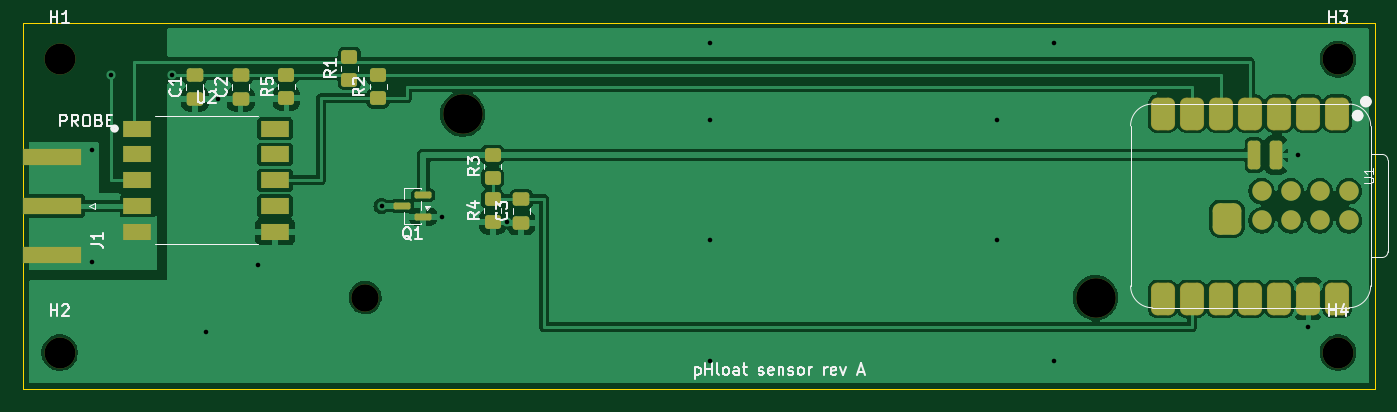
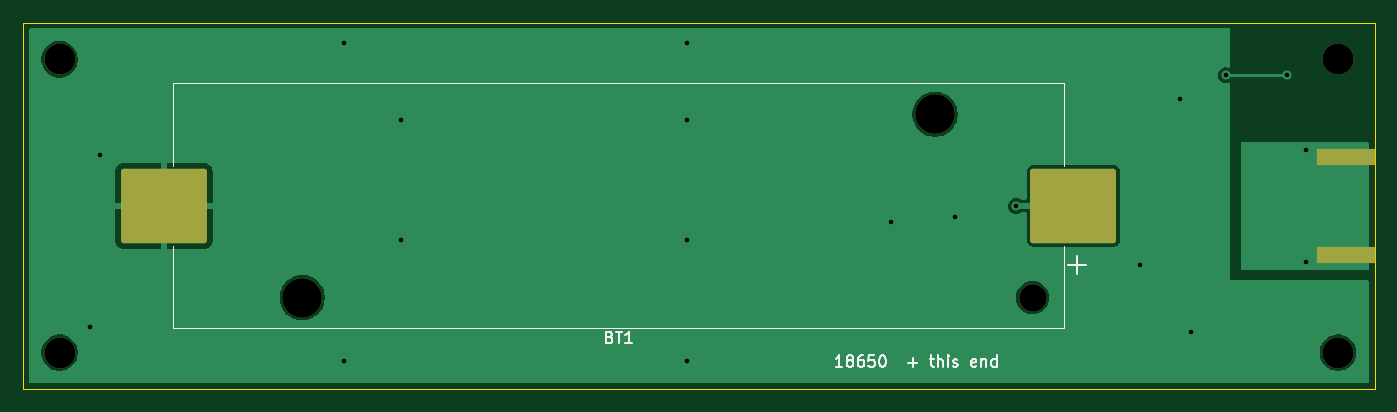
Circuit board: 11 layer files. Board 118.0 x 32.0 mm.
- bottom_copper: phloat_sensor-B_Cu.gbl (19160 bytes)
- bottom_mask: phloat_sensor-B_Mask.gbs (1599 bytes)
- paste: phloat_sensor-B_Paste.gbp (1278 bytes)
- bottom_silk: phloat_sensor-B_Silkscreen.gbo (9749 bytes)
- outline: phloat_sensor-Edge_Cuts.gm1 (610 bytes)
- top_copper: phloat_sensor-F_Cu.gtl (107942 bytes)
- top_mask: phloat_sensor-F_Mask.gts (3719 bytes)
- paste: phloat_sensor-F_Paste.gtp (3375 bytes)
- top_silk: phloat_sensor-F_Silkscreen.gto (27455 bytes)
- drill: phloat_sensor-NPTH.drl (546 bytes)
- drill: phloat_sensor-PTH.drl (569 bytes)

=== bottom_copper: phloat_sensor-B_Cu.gbl (19160 bytes, source omitted) ===
=== bottom_mask: phloat_sensor-B_Mask.gbs (1599 bytes, source withheld) ===
=== paste: phloat_sensor-B_Paste.gbp (1278 bytes, source withheld) ===
=== bottom_silk: phloat_sensor-B_Silkscreen.gbo (9749 bytes, source omitted) ===
=== outline: phloat_sensor-Edge_Cuts.gm1 ===
%TF.GenerationSoftware,KiCad,Pcbnew,10.0.8*%
%TF.CreationDate,2026-11-14T21:29:01-06:00*%
%TF.ProjectId,phloat_sensor,70686c6f-6174-45f7-9365-6e736f722e6b,rev?*%
%TF.SameCoordinates,Original*%
%TF.FileFunction,Profile,NP*%
%FSLAX46Y46*%
G04 Gerber Fmt 4.6, Leading zero omitted, Abs format (unit mm)*
G04 Created by KiCad (PCBNEW 10.0.8) date 2026-11-14 21:29:01*
%MOMM*%
%LPD*%
G01*
G04 APERTURE LIST*
%TA.AperFunction,Profile*%
%ADD10C,0.100000*%
%TD*%
G04 APERTURE END LIST*
D10*
X40000000Y-40000000D02*
X158000000Y-40000000D01*
X158000000Y-72000000D01*
X40000000Y-72000000D01*
X40000000Y-40000000D01*
M02*

=== top_copper: phloat_sensor-F_Cu.gtl (107942 bytes, source omitted) ===
=== top_mask: phloat_sensor-F_Mask.gts ===
%TF.GenerationSoftware,KiCad,Pcbnew,10.0.8*%
%TF.CreationDate,2026-11-14T21:29:01-06:00*%
%TF.ProjectId,phloat_sensor,70686c6f-6174-45f7-9365-6e736f722e6b,rev?*%
%TF.SameCoordinates,Original*%
%TF.FileFunction,Soldermask,Top*%
%TF.FilePolarity,Negative*%
%FSLAX46Y46*%
G04 Gerber Fmt 4.6, Leading zero omitted, Abs format (unit mm)*
G04 Created by KiCad (PCBNEW 10.0.8) date 2026-11-14 21:29:01*
%MOMM*%
%LPD*%
G01*
G04 APERTURE LIST*
G04 Aperture macros list*
%AMRoundRect*
0 Rectangle with rounded corners*
0 $1 Rounding radius*
0 $2 $3 $4 $5 $6 $7 $8 $9 X,Y pos of 4 corners*
0 Add a 4 corners polygon primitive as box body*
4,1,4,$2,$3,$4,$5,$6,$7,$8,$9,$2,$3,0*
0 Add four circle primitives for the rounded corners*
1,1,$1+$1,$2,$3*
1,1,$1+$1,$4,$5*
1,1,$1+$1,$6,$7*
1,1,$1+$1,$8,$9*
0 Add four rect primitives between the rounded corners*
20,1,$1+$1,$2,$3,$4,$5,0*
20,1,$1+$1,$4,$5,$6,$7,0*
20,1,$1+$1,$6,$7,$8,$9,0*
20,1,$1+$1,$8,$9,$2,$3,0*%
G04 Aperture macros list end*
%ADD10C,2.700000*%
%ADD11R,5.080000X1.500000*%
%ADD12RoundRect,0.250000X0.475000X-0.337500X0.475000X0.337500X-0.475000X0.337500X-0.475000X-0.337500X0*%
%ADD13RoundRect,0.250000X0.450000X-0.350000X0.450000X0.350000X-0.450000X0.350000X-0.450000X-0.350000X0*%
%ADD14R,2.500000X1.400000*%
%ADD15RoundRect,0.550800X-0.500000X0.875000X-0.500000X-0.875000X0.500000X-0.875000X0.500000X0.875000X0*%
%ADD16C,1.700000*%
%ADD17RoundRect,0.275000X0.275000X-0.975000X0.275000X0.975000X-0.275000X0.975000X-0.275000X-0.975000X0*%
%ADD18RoundRect,0.625000X-0.625000X0.750000X-0.625000X-0.750000X0.625000X-0.750000X0.625000X0.750000X0*%
%ADD19RoundRect,0.150000X0.587500X0.150000X-0.587500X0.150000X-0.587500X-0.150000X0.587500X-0.150000X0*%
%ADD20C,2.390000*%
%ADD21C,3.450000*%
G04 APERTURE END LIST*
D10*
%TO.C,H3*%
X154800000Y-43200000D03*
%TD*%
D11*
%TO.C,J1*%
X42540000Y-56000000D03*
X42540000Y-60250000D03*
X42540000Y-51750000D03*
%TD*%
D12*
%TO.C,C1*%
X55000000Y-46677500D03*
X55000000Y-44602500D03*
%TD*%
D10*
%TO.C,H4*%
X154800000Y-68800000D03*
%TD*%
%TO.C,H2*%
X43200000Y-68800000D03*
%TD*%
D13*
%TO.C,R1*%
X68500000Y-45000000D03*
X68500000Y-43000000D03*
%TD*%
D10*
%TO.C,H1*%
X43200000Y-43200000D03*
%TD*%
D14*
%TO.C,U2*%
X50000000Y-49250000D03*
X50000000Y-51500000D03*
X50000000Y-53750000D03*
X50000000Y-56000000D03*
X50000000Y-58250000D03*
X62000000Y-58250000D03*
X62000000Y-56000000D03*
X62000000Y-53750000D03*
X62000000Y-51500000D03*
X62000000Y-49250000D03*
%TD*%
D13*
%TO.C,R3*%
X81000000Y-53550000D03*
X81000000Y-51550000D03*
%TD*%
%TO.C,R4*%
X81000000Y-57400000D03*
X81000000Y-55400000D03*
%TD*%
D12*
%TO.C,C3*%
X83500000Y-57477500D03*
X83500000Y-55402500D03*
%TD*%
D15*
%TO.C,U1*%
X154720000Y-47945000D03*
X152180000Y-47945000D03*
X149640000Y-47945000D03*
X147100000Y-47945000D03*
X144560000Y-47945000D03*
X142020000Y-47945000D03*
X139480000Y-47945000D03*
X139480000Y-64110000D03*
X142020000Y-64110000D03*
X144560000Y-64110000D03*
X147100000Y-64110000D03*
X149640000Y-64110000D03*
X152180000Y-64110000D03*
X154720000Y-64110000D03*
D16*
X155732000Y-54730000D03*
X155732000Y-57270000D03*
X153192000Y-54730000D03*
X153192000Y-57270000D03*
X150652000Y-54730000D03*
X150652000Y-57270000D03*
X148112000Y-54730000D03*
X148112000Y-57270000D03*
D17*
X147482000Y-51555000D03*
X149387000Y-51555000D03*
D18*
X145100000Y-57120000D03*
%TD*%
D12*
%TO.C,C2*%
X59000000Y-46677500D03*
X59000000Y-44602500D03*
%TD*%
D13*
%TO.C,R5*%
X63000000Y-46600000D03*
X63000000Y-44600000D03*
%TD*%
D19*
%TO.C,Q1*%
X74937500Y-56950000D03*
X74937500Y-55050000D03*
X73062500Y-56000000D03*
%TD*%
D13*
%TO.C,R2*%
X71000000Y-46600000D03*
X71000000Y-44600000D03*
%TD*%
D20*
%TO.C,BT1*%
X69870000Y-64000000D03*
D21*
X78380000Y-48000000D03*
X133620000Y-64000000D03*
%TD*%
M02*

=== paste: phloat_sensor-F_Paste.gtp (3375 bytes, source withheld) ===
=== top_silk: phloat_sensor-F_Silkscreen.gto (27455 bytes, source omitted) ===
=== drill: phloat_sensor-NPTH.drl ===
M48
; DRILL file KiCad 10.0.8 date 2026-11-14T21:29:01
; FORMAT={-:-/ absolute / metric / decimal}
; #@! TF.CreationDate,2026-11-14T21:29:01-06:00
; #@! TF.GenerationSoftware,Kicad,Pcbnew,10.0.8
; #@! TF.FileFunction,NonPlated,1,2,NPTH
FMAT,2
METRIC
; #@! TA.AperFunction,NonPlated,NPTH,ComponentDrill
T1C2.390
; #@! TA.AperFunction,NonPlated,NPTH,ComponentDrill
T2C2.700
; #@! TA.AperFunction,NonPlated,NPTH,ComponentDrill
T3C3.450
%
G90
G05
T1
X69.87Y-64.0
T2
X43.2Y-43.2
X43.2Y-68.8
X154.8Y-43.2
X154.8Y-68.8
T3
X78.38Y-48.0
X133.62Y-64.0
M30

=== drill: phloat_sensor-PTH.drl ===
M48
; DRILL file KiCad 10.0.8 date 2026-11-14T21:29:01
; FORMAT={-:-/ absolute / metric / decimal}
; #@! TF.CreationDate,2026-11-14T21:29:01-06:00
; #@! TF.GenerationSoftware,Kicad,Pcbnew,10.0.8
; #@! TF.FileFunction,Plated,1,2,PTH
FMAT,2
METRIC
; #@! TA.AperFunction,Plated,PTH,ViaDrill
T1C0.400
%
G90
G05
T1
X46.0Y-51.1
X46.0Y-60.9
X47.7Y-44.6
X53.0Y-44.6
X56.0Y-67.0
X57.0Y-46.68
X60.5Y-61.2
X71.3Y-56.0
X76.6Y-56.95
X82.25Y-57.4
X100.0Y-41.8
X100.0Y-48.5
X100.0Y-59.0
X100.0Y-69.5
X125.0Y-48.5
X125.0Y-59.0
X130.0Y-41.8
X130.0Y-69.5
X151.3Y-51.55
X152.18Y-66.6
M30
